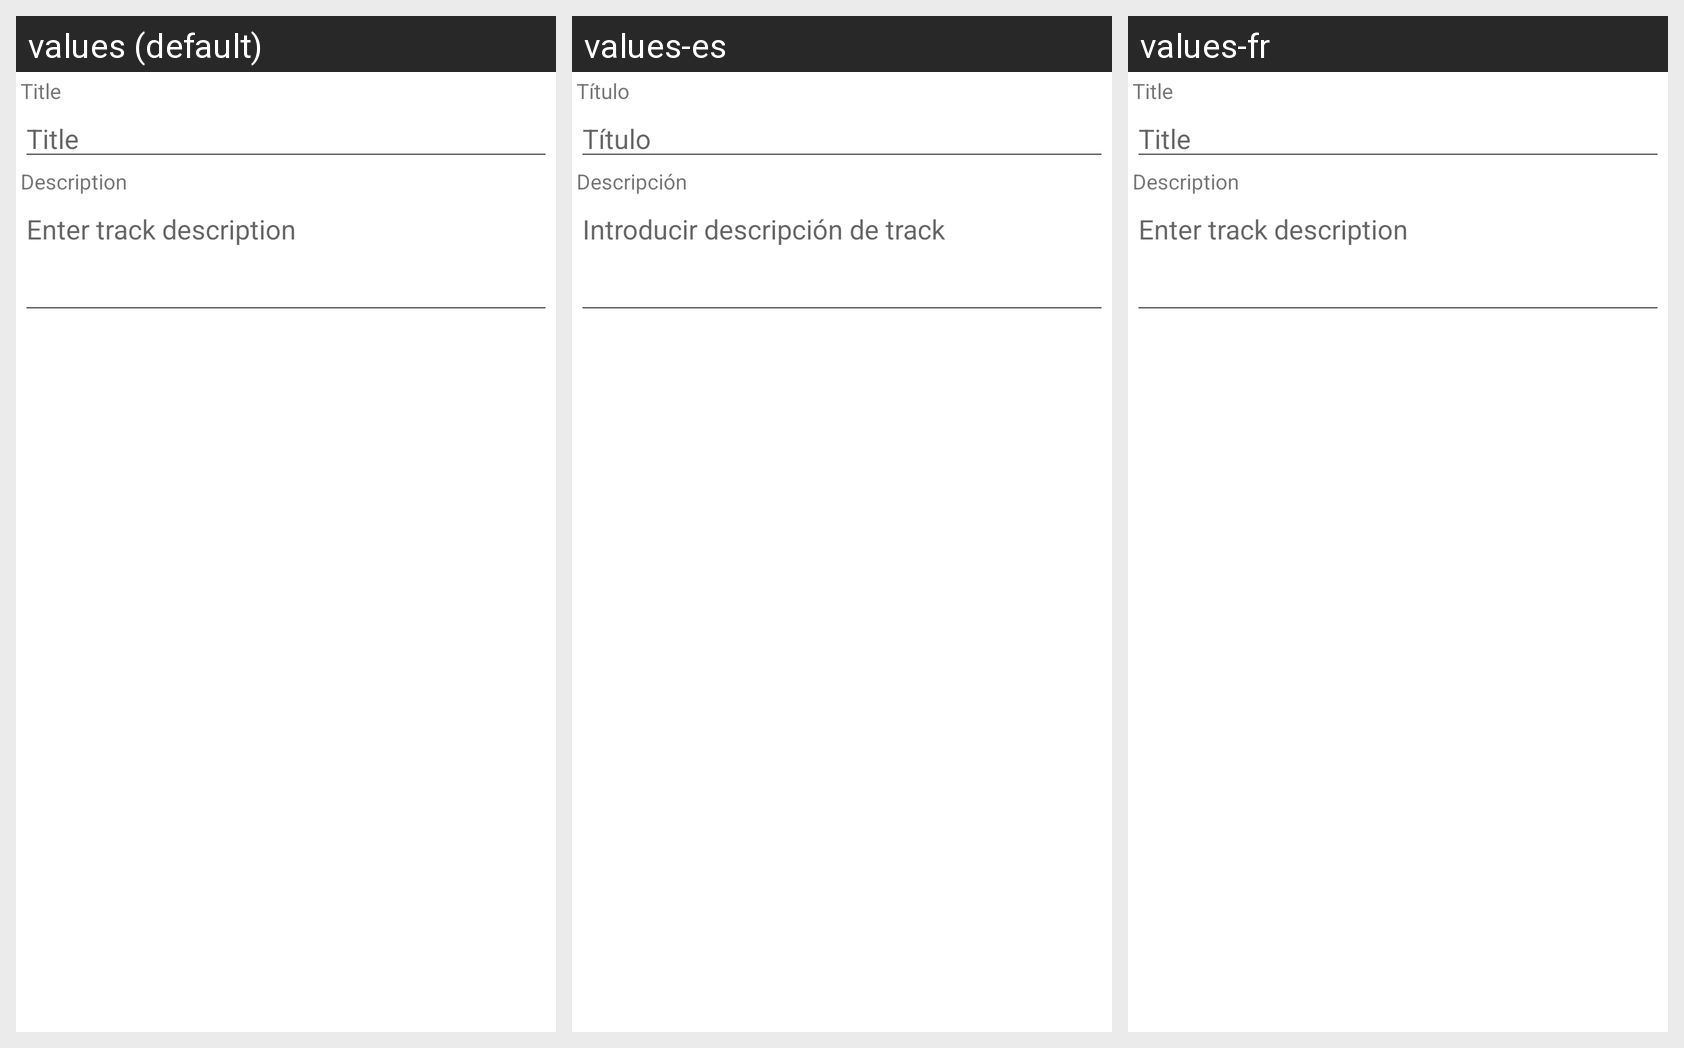

This grid shows one Android layout under several languages. Give, for every string resource on the screen, its name, the default text and each shown locale's text.
Android screen res/layout/edit_track_dialog.xml rendered under 3 locales, left to right: values (default), values-es, values-fr. Device: Nexus 5 (rendered at 1080×1920; each locale shown at half size, 540×960, under a caption strip naming it); theme Theme.MaterialComponents.DayNight.NoActionBar.
Other locales in the repository, not shown: values-de, values-pl, values-ru.
Strings drawn on this screen, with the default value and each locale's value (text and hints the layout hard-codes, and strings that could not be matched under every locale, appear in the picture but are not listed):

title
  values: Title
  values-es: Título
  values-fr: Title

description
  values: Description
  values-es: Descripción
  values-fr: Description

track_description
  values: Enter track description
  values-es: Introducir descripción de track
  values-fr: Enter track description
